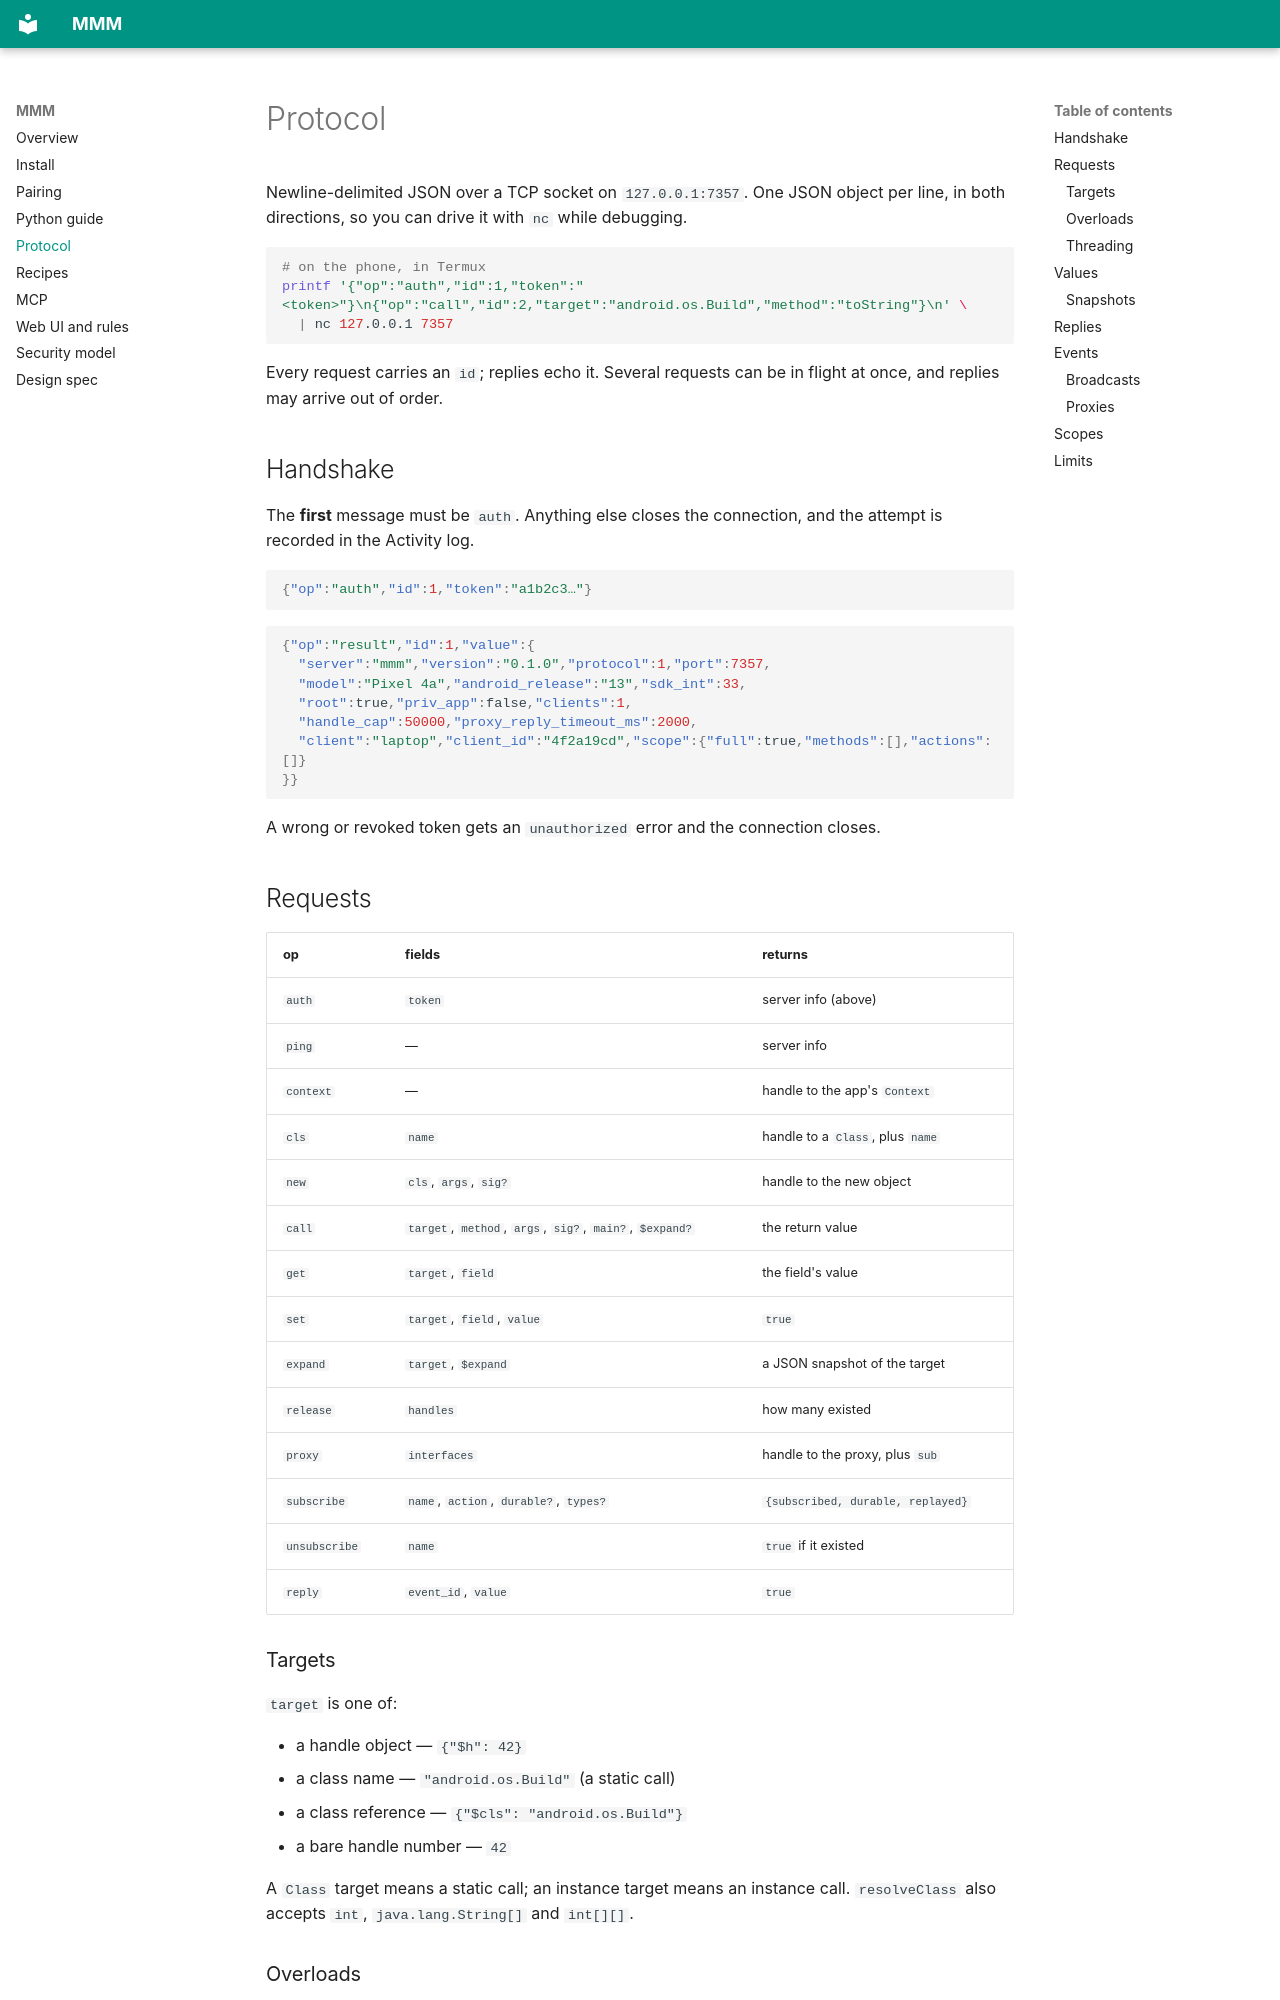

repository: lubabs770/mmm · page: protocol/index.html · generator: mkdocs

# Protocol

Newline-delimited JSON over a TCP socket on `127.0.0.1:7357`. One JSON object per
line, in both directions, so you can drive it with `nc` while debugging.

```sh
# on the phone, in Termux
printf '{"op":"auth","id":1,"token":"<token>"}\n{"op":"call","id":2,"target":"android.os.Build","method":"toString"}\n' \
  | nc 127.0.0.1 7357
```

Every request carries an `id`; replies echo it. Several requests can be in flight at
once, and replies may arrive out of order.

## Handshake

The **first** message must be `auth`. Anything else closes the connection, and the
attempt is recorded in the Activity log.

```json
{"op":"auth","id":1,"token":"a1b2c3…"}
```

```json
{"op":"result","id":1,"value":{
  "server":"mmm","version":"0.1.0","protocol":1,"port":7357,
  "model":"Pixel 4a","android_release":"13","sdk_int":33,
  "root":true,"priv_app":false,"clients":1,
  "handle_cap":50000,"proxy_reply_timeout_ms":2000,
  "client":"laptop","client_id":"4f2a19cd","scope":{"full":true,"methods":[],"actions":[]}
}}
```

A wrong or revoked token gets an `unauthorized` error and the connection closes.

## Requests

| op | fields | returns |
|---|---|---|
| `auth` | `token` | server info (above) |
| `ping` | — | server info |
| `context` | — | handle to the app's `Context` |
| `cls` | `name` | handle to a `Class`, plus `name` |
| `new` | `cls`, `args`, `sig?` | handle to the new object |
| `call` | `target`, `method`, `args`, `sig?`, `main?`, `$expand?` | the return value |
| `get` | `target`, `field` | the field's value |
| `set` | `target`, `field`, `value` | `true` |
| `expand` | `target`, `$expand` | a JSON snapshot of the target |
| `release` | `handles` | how many existed |
| `proxy` | `interfaces` | handle to the proxy, plus `sub` |
| `subscribe` | `name`, `action`, `durable?`, `types?` | `{subscribed, durable, replayed}` |
| `unsubscribe` | `name` | `true` if it existed |
| `reply` | `event_id`, `value` | `true` |

### Targets

`target` is one of:

- a handle object — `{"$h": 42}`
- a class name — `"android.os.Build"` (a static call)
- a class reference — `{"$cls": "android.os.Build"}`
- a bare handle number — `42`

A `Class` target means a static call; an instance target means an instance call.
`resolveClass` also accepts `int`, `java.lang.String[]` and `int[][]`.

### Overloads

Without `sig`, the engine collects every method of that name whose parameters could
accept the arguments, scores each against the arguments that actually arrived
(exact type beats widening beats `Object`), and takes the closest. Equally close
candidates are an error that lists them:

```json
{"op":"error","id":7,"type":"lubabs770.mmm.modemizer.rpc.Overloads$Ambiguous",
 "message":"ambiguous overload; pass sig to choose: setValue(java.lang.Integer); setValue(java.lang.Long)"}
```

`sig` forces a choice by canonical parameter type names:

```json
{"op":"call","id":8,"target":{"$h":3},"method":"setValue","args":[1],"sig":["long"]}
```
